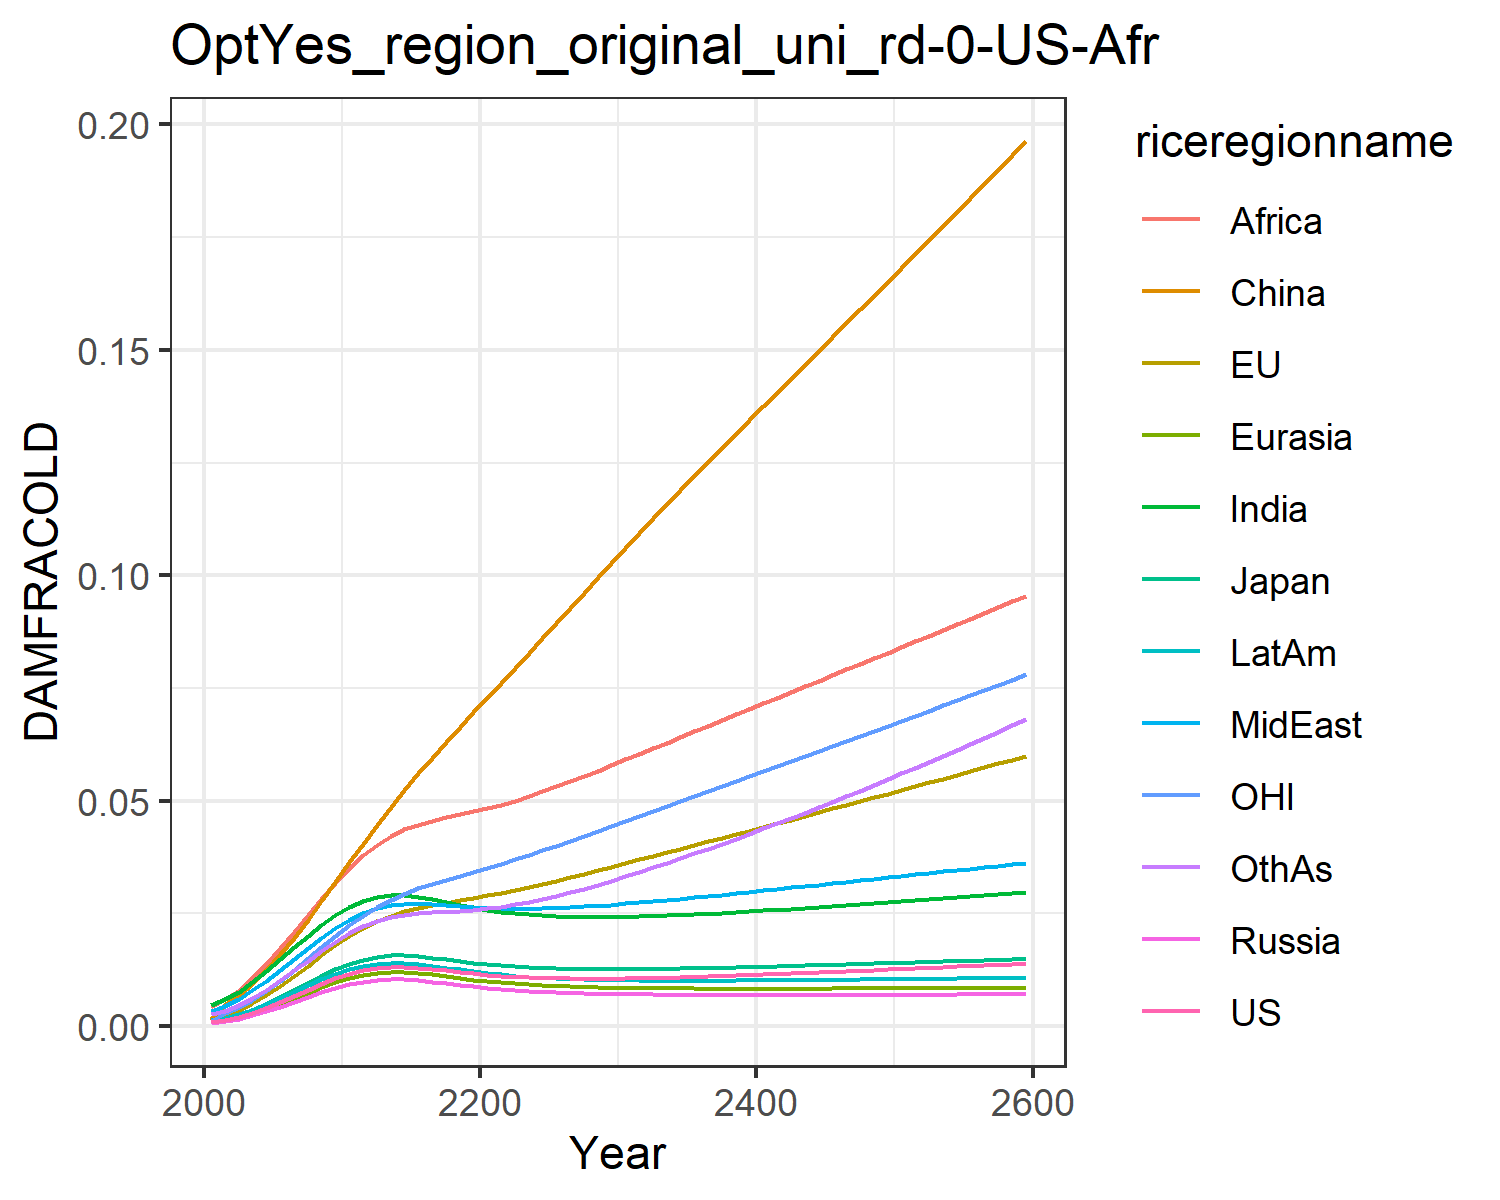

The file beside this chart, header and first rows:
0.0009741914751707755, 0.0010960982548936173, 0.0011141127717951577, 0.0007926376142238073, 0.0008988246313217726, 0.0015184808065927108, 0.004803093316816623, 0.0033998963496381673, 0.004196310982627154, 0.0014323266191105083, 0.0010773810546510498, 0.0026515942275779415
0.001366, 0.002628, 0.001684, 0.001106, 0.00128, 0.00483, 0.005927, 0.004584, 0.0061, 0.001891, 0.003002, 0.003422
0.002042, 0.003668, 0.002483, 0.001654, 0.001908, 0.006892, 0.007692, 0.006062, 0.008123, 0.002665, 0.004157, 0.004652
0.002957, 0.005162, 0.003572, 0.002393, 0.002758, 0.009463, 0.00985, 0.007937, 0.01077, 0.003678, 0.005826, 0.006238
0.004075, 0.006959, 0.004897, 0.003295, 0.003794, 0.01249, 0.01228, 0.01009, 0.01386, 0.004887, 0.007824, 0.008108
0.005343, 0.008999, 0.006392, 0.004316, 0.004967, 0.01591, 0.01487, 0.01244, 0.0173, 0.006232, 0.01008, 0.01018
0.006693, 0.01119, 0.007984, 0.005399, 0.006212, 0.01965, 0.01749, 0.01485, 0.02091, 0.007641, 0.01251, 0.01236
0.008056, 0.01346, 0.009593, 0.006489, 0.007465, 0.02365, 0.02003, 0.01726, 0.02458, 0.009046, 0.01503, 0.01457
0.009372, 0.01572, 0.01115, 0.007535, 0.00867, 0.02782, 0.02242, 0.01956, 0.02824, 0.01039, 0.01757, 0.01672
0.01059, 0.01792, 0.01258, 0.008493, 0.009775, 0.03207, 0.02457, 0.02171, 0.03179, 0.01161, 0.02006, 0.01876
0.01164, 0.01996, 0.01383, 0.009317, 0.01073, 0.03631, 0.02641, 0.02362, 0.03513, 0.01266, 0.02241, 0.02062
0.01242, 0.02175, 0.01475, 0.009908, 0.01142, 0.04052, 0.02774, 0.0251, 0.03798, 0.01341, 0.02452, 0.02213
0.01292, 0.02326, 0.01537, 0.01027, 0.01185, 0.04471, 0.02859, 0.02616, 0.04029, 0.01388, 0.0264, 0.02329
0.01318, 0.02453, 0.01569, 0.01043, 0.01204, 0.04867, 0.02902, 0.02686, 0.04217, 0.01409, 0.02805, 0.02415
0.01319, 0.02553, 0.01574, 0.01038, 0.01202, 0.05246, 0.02903, 0.02721, 0.04363, 0.01405, 0.02942, 0.02472
0.01302, 0.02629, 0.01556, 0.01018, 0.0118, 0.05608, 0.02872, 0.02726, 0.04472, 0.01381, 0.03056, 0.02506
0.01272, 0.0269, 0.01524, 0.00988, 0.01148, 0.05956, 0.0282, 0.02713, 0.04558, 0.01344, 0.03155, 0.02526
0.01238, 0.02744, 0.01485, 0.009534, 0.0111, 0.06296, 0.02759, 0.02691, 0.0463, 0.01302, 0.03246, 0.02542
0.01203, 0.02795, 0.01446, 0.009185, 0.01072, 0.0663, 0.02697, 0.02667, 0.04699, 0.01259, 0.03334, 0.02559
0.01171, 0.02847, 0.01409, 0.008854, 0.01036, 0.06961, 0.02639, 0.02644, 0.04767, 0.01219, 0.03423, 0.02583
0.01142, 0.02902, 0.01377, 0.008553, 0.01003, 0.07289, 0.02587, 0.02626, 0.04838, 0.01182, 0.03513, 0.02613
0.01118, 0.0296, 0.01349, 0.008287, 0.009739, 0.07619, 0.02543, 0.02614, 0.04916, 0.0115, 0.03606, 0.02652
0.01099, 0.03023, 0.01325, 0.008055, 0.009487, 0.07952, 0.02507, 0.02609, 0.05004, 0.01122, 0.03702, 0.02701
0.01083, 0.03088, 0.01307, 0.007856, 0.009272, 0.08285, 0.02478, 0.02609, 0.05102, 0.01099, 0.03801, 0.02758
0.01072, 0.03157, 0.01292, 0.007688, 0.00909, 0.08619, 0.02456, 0.02614, 0.05207, 0.01079, 0.03903, 0.02822
0.01064, 0.03228, 0.01281, 0.007546, 0.008939, 0.08952, 0.0244, 0.02624, 0.05318, 0.01063, 0.04007, 0.02893
0.01059, 0.03302, 0.01273, 0.007428, 0.008813, 0.09285, 0.0243, 0.02638, 0.05432, 0.01049, 0.04114, 0.02969
0.01056, 0.03378, 0.01268, 0.00733, 0.00871, 0.09619, 0.02424, 0.02655, 0.0555, 0.01039, 0.04222, 0.03052
0.01056, 0.03457, 0.01266, 0.00725, 0.008626, 0.09952, 0.02422, 0.02675, 0.05671, 0.0103, 0.04332, 0.03138
0.01058, 0.03536, 0.01265, 0.007185, 0.008559, 0.1028, 0.02424, 0.02698, 0.05794, 0.01024, 0.04443, 0.03229
0.01062, 0.03617, 0.01267, 0.007132, 0.008505, 0.1062, 0.02429, 0.02722, 0.05919, 0.01019, 0.04556, 0.03324
0.01067, 0.03698, 0.01269, 0.007089, 0.008462, 0.1094, 0.02436, 0.02748, 0.06044, 0.01016, 0.04667, 0.03422
0.01073, 0.03777, 0.01273, 0.007055, 0.008429, 0.1126, 0.02446, 0.02775, 0.06168, 0.01013, 0.04777, 0.03521
0.01079, 0.03857, 0.01277, 0.007029, 0.008403, 0.1158, 0.02457, 0.02802, 0.06292, 0.01012, 0.04886, 0.03622
0.01087, 0.03937, 0.01282, 0.007008, 0.008383, 0.1189, 0.0247, 0.02831, 0.06416, 0.01011, 0.04996, 0.03726
0.01096, 0.04017, 0.01288, 0.006993, 0.008369, 0.122, 0.02484, 0.0286, 0.0654, 0.01011, 0.05106, 0.03832
0.01105, 0.04097, 0.01295, 0.006982, 0.008359, 0.1251, 0.02499, 0.0289, 0.06665, 0.01012, 0.05216, 0.0394
0.01115, 0.04178, 0.01302, 0.006974, 0.008352, 0.1282, 0.02515, 0.0292, 0.06789, 0.01013, 0.05326, 0.04049
0.01125, 0.04259, 0.01309, 0.006969, 0.008349, 0.1313, 0.02532, 0.02951, 0.06914, 0.01014, 0.05436, 0.0416
0.01136, 0.0434, 0.01316, 0.006966, 0.008347, 0.1344, 0.02549, 0.02982, 0.07039, 0.01016, 0.05547, 0.04273
0.01147, 0.04421, 0.01324, 0.006966, 0.008348, 0.1375, 0.02568, 0.03013, 0.07163, 0.01018, 0.05658, 0.04388
0.01158, 0.04502, 0.01332, 0.006966, 0.00835, 0.1405, 0.02586, 0.03045, 0.07288, 0.0102, 0.05768, 0.04503
0.0117, 0.04584, 0.0134, 0.006968, 0.008353, 0.1436, 0.02606, 0.03077, 0.07413, 0.01023, 0.05879, 0.04621
0.01182, 0.04665, 0.01349, 0.006971, 0.008356, 0.1467, 0.02625, 0.03108, 0.07537, 0.01025, 0.05991, 0.04739
0.01194, 0.04747, 0.01357, 0.006975, 0.008361, 0.1497, 0.02645, 0.0314, 0.07662, 0.01028, 0.06102, 0.04859
0.01206, 0.04829, 0.01366, 0.00698, 0.008365, 0.1528, 0.02666, 0.03172, 0.07787, 0.01031, 0.06214, 0.04981
0.01219, 0.04911, 0.01374, 0.006985, 0.008371, 0.1559, 0.02686, 0.03205, 0.07912, 0.01033, 0.06325, 0.05103
0.01232, 0.04994, 0.01383, 0.00699, 0.008376, 0.159, 0.02708, 0.03237, 0.08036, 0.01036, 0.06437, 0.05227
0.01245, 0.05076, 0.01392, 0.006996, 0.008381, 0.162, 0.02729, 0.03269, 0.08161, 0.01039, 0.0655, 0.05352
0.01258, 0.05159, 0.01401, 0.007002, 0.008387, 0.1651, 0.0275, 0.03301, 0.08286, 0.01043, 0.06662, 0.05479
0.01271, 0.05242, 0.0141, 0.007008, 0.008392, 0.1682, 0.02772, 0.03334, 0.08411, 0.01046, 0.06775, 0.05606
0.01284, 0.05325, 0.01419, 0.007015, 0.008397, 0.1713, 0.02794, 0.03366, 0.08537, 0.01049, 0.06888, 0.05735
0.01298, 0.05408, 0.01427, 0.007021, 0.008403, 0.1744, 0.02816, 0.03399, 0.08662, 0.01052, 0.07001, 0.05865
0.01311, 0.05492, 0.01436, 0.007028, 0.008408, 0.1775, 0.02839, 0.03432, 0.08788, 0.01055, 0.07115, 0.05996
0.01325, 0.05576, 0.01445, 0.007034, 0.008413, 0.1806, 0.02861, 0.03464, 0.08914, 0.01059, 0.07229, 0.06128
0.01339, 0.0566, 0.01454, 0.007041, 0.008418, 0.1837, 0.02884, 0.03497, 0.0904, 0.01062, 0.07344, 0.06262
0.01353, 0.05744, 0.01464, 0.007048, 0.008422, 0.1868, 0.02907, 0.0353, 0.09167, 0.01065, 0.07458, 0.06397
0.01367, 0.05829, 0.01473, 0.007055, 0.008427, 0.19, 0.0293, 0.03563, 0.09293, 0.01069, 0.07574, 0.06533
0.01382, 0.05914, 0.01482, 0.007062, 0.008431, 0.1931, 0.02954, 0.03596, 0.09421, 0.01072, 0.07689, 0.0667
0.01396, 0.05999, 0.01491, 0.007069, 0.008436, 0.1963, 0.02978, 0.03629, 0.09548, 0.01075, 0.07805, 0.06808
